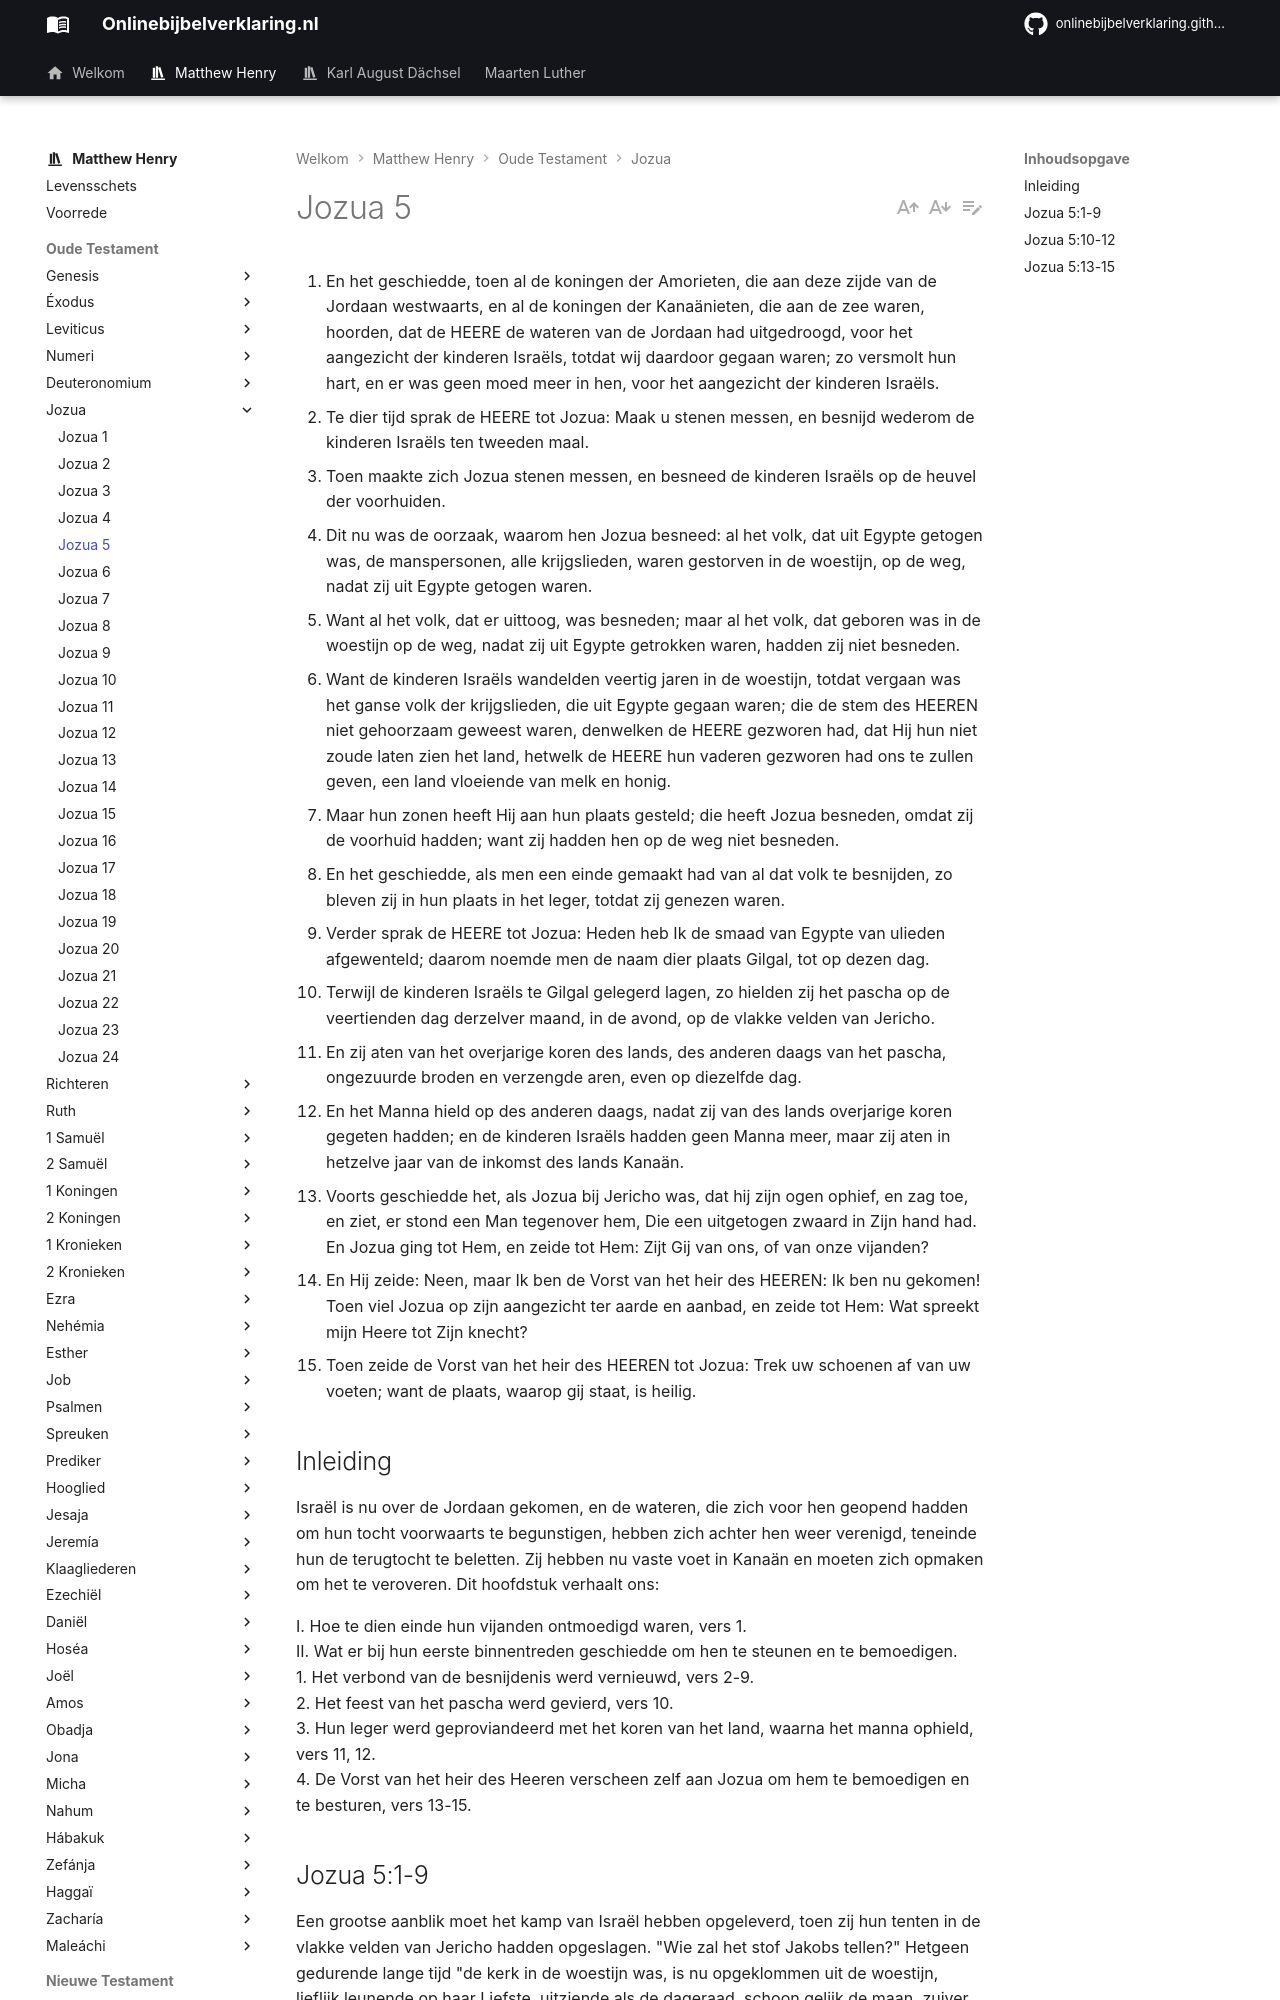

repository: onlinebijbelverklaring/onlinebijbelverklaring.github.io · page: matthewhenry/Jozua/Jozua5/index.html · generator: mkdocs

1. En het geschiedde, toen al de koningen der Amorieten, die aan deze zijde van de Jordaan westwaarts, en al de koningen der Kanaänieten, die aan de zee waren, hoorden, dat de HEERE de wateren van de Jordaan had uitgedroogd, voor het aangezicht der kinderen Israëls, totdat wij daardoor gegaan waren; zo versmolt hun hart, en er was geen moed meer in hen, voor het aangezicht der kinderen Israëls. 
2. Te dier tijd sprak de HEERE tot Jozua: Maak u stenen messen, en besnijd wederom de kinderen Israëls ten tweeden maal. 
3. Toen maakte zich Jozua stenen messen, en besneed de kinderen Israëls op de heuvel der voorhuiden. 
4. Dit nu was de oorzaak, waarom hen Jozua besneed: al het volk, dat uit Egypte getogen was, de manspersonen, alle krijgslieden, waren gestorven in de woestijn, op de weg, nadat zij uit Egypte getogen waren. 
5. Want al het volk, dat er uittoog, was besneden; maar al het volk, dat geboren was in de woestijn op de weg, nadat zij uit Egypte getrokken waren, hadden zij niet besneden. 
6. Want de kinderen Israëls wandelden veertig jaren in de woestijn, totdat vergaan was het ganse volk der krijgslieden, die uit Egypte gegaan waren; die de stem des HEEREN niet gehoorzaam geweest waren, denwelken de HEERE gezworen had, dat Hij hun niet zoude laten zien het land, hetwelk de HEERE hun vaderen gezworen had ons te zullen geven, een land vloeiende van melk en honig. 
7. Maar hun zonen heeft Hij aan hun plaats gesteld; die heeft Jozua besneden, omdat zij de voorhuid hadden; want zij hadden hen op de weg niet besneden. 
8. En het geschiedde, als men een einde gemaakt had van al dat volk te besnijden, zo bleven zij in hun plaats in het leger, totdat zij genezen waren. 
9. Verder sprak de HEERE tot Jozua: Heden heb Ik de smaad van Egypte van ulieden afgewenteld; daarom noemde men de naam dier plaats Gilgal, tot op dezen dag. 
10. Terwijl de kinderen Israëls te Gilgal gelegerd lagen, zo hielden zij het pascha op de veertienden dag derzelver maand, in de avond, op de vlakke velden van Jericho. 
11. En zij aten van het overjarige koren des lands, des anderen daags van het pascha, ongezuurde broden en verzengde aren, even op diezelfde dag. 
12. En het Manna hield op des anderen daags, nadat zij van des lands overjarige koren gegeten hadden; en de kinderen Israëls hadden geen Manna meer, maar zij aten in hetzelve jaar van de inkomst des lands Kanaän. 
13. Voorts geschiedde het, als Jozua bij Jericho was, dat hij zijn ogen ophief, en zag toe, en ziet, er stond een Man tegenover hem, Die een uitgetogen zwaard in Zijn hand had. En Jozua ging tot Hem, en zeide tot Hem: Zijt Gij van ons, of van onze vijanden? 
14. En Hij zeide: Neen, maar Ik ben de Vorst van het heir des HEEREN: Ik ben nu gekomen! Toen viel Jozua op zijn aangezicht ter aarde en aanbad, en zeide tot Hem: Wat spreekt mijn Heere tot Zijn knecht? 
15. Toen zeide de Vorst van het heir des HEEREN tot Jozua: Trek uw schoenen af van uw voeten; want de plaats, waarop gij staat, is heilig. 

## Inleiding

Israël is nu over de Jordaan gekomen, en de wateren, die zich voor hen geopend hadden om hun tocht voorwaarts te begunstigen, hebben zich achter hen weer verenigd, teneinde hun de terugtocht te beletten. Zij hebben nu vaste voet in Kanaän en moeten zich opmaken om het te veroveren. Dit hoofdstuk verhaalt ons:

I. Hoe te dien einde hun vijanden ontmoedigd waren, vers 1.  
II. Wat er bij hun eerste binnentreden geschiedde om hen te steunen en te bemoedigen.  
1\. Het verbond van de besnijdenis werd vernieuwd, vers 2-9.  
2\. Het feest van het pascha werd gevierd, vers 10.  
3\. Hun leger werd geproviandeerd met het koren van het land, waarna het manna ophield, vers 11, 12.  
4\. De Vorst van het heir des Heeren verscheen zelf aan Jozua om hem te bemoedigen en te besturen, vers 13-15.
